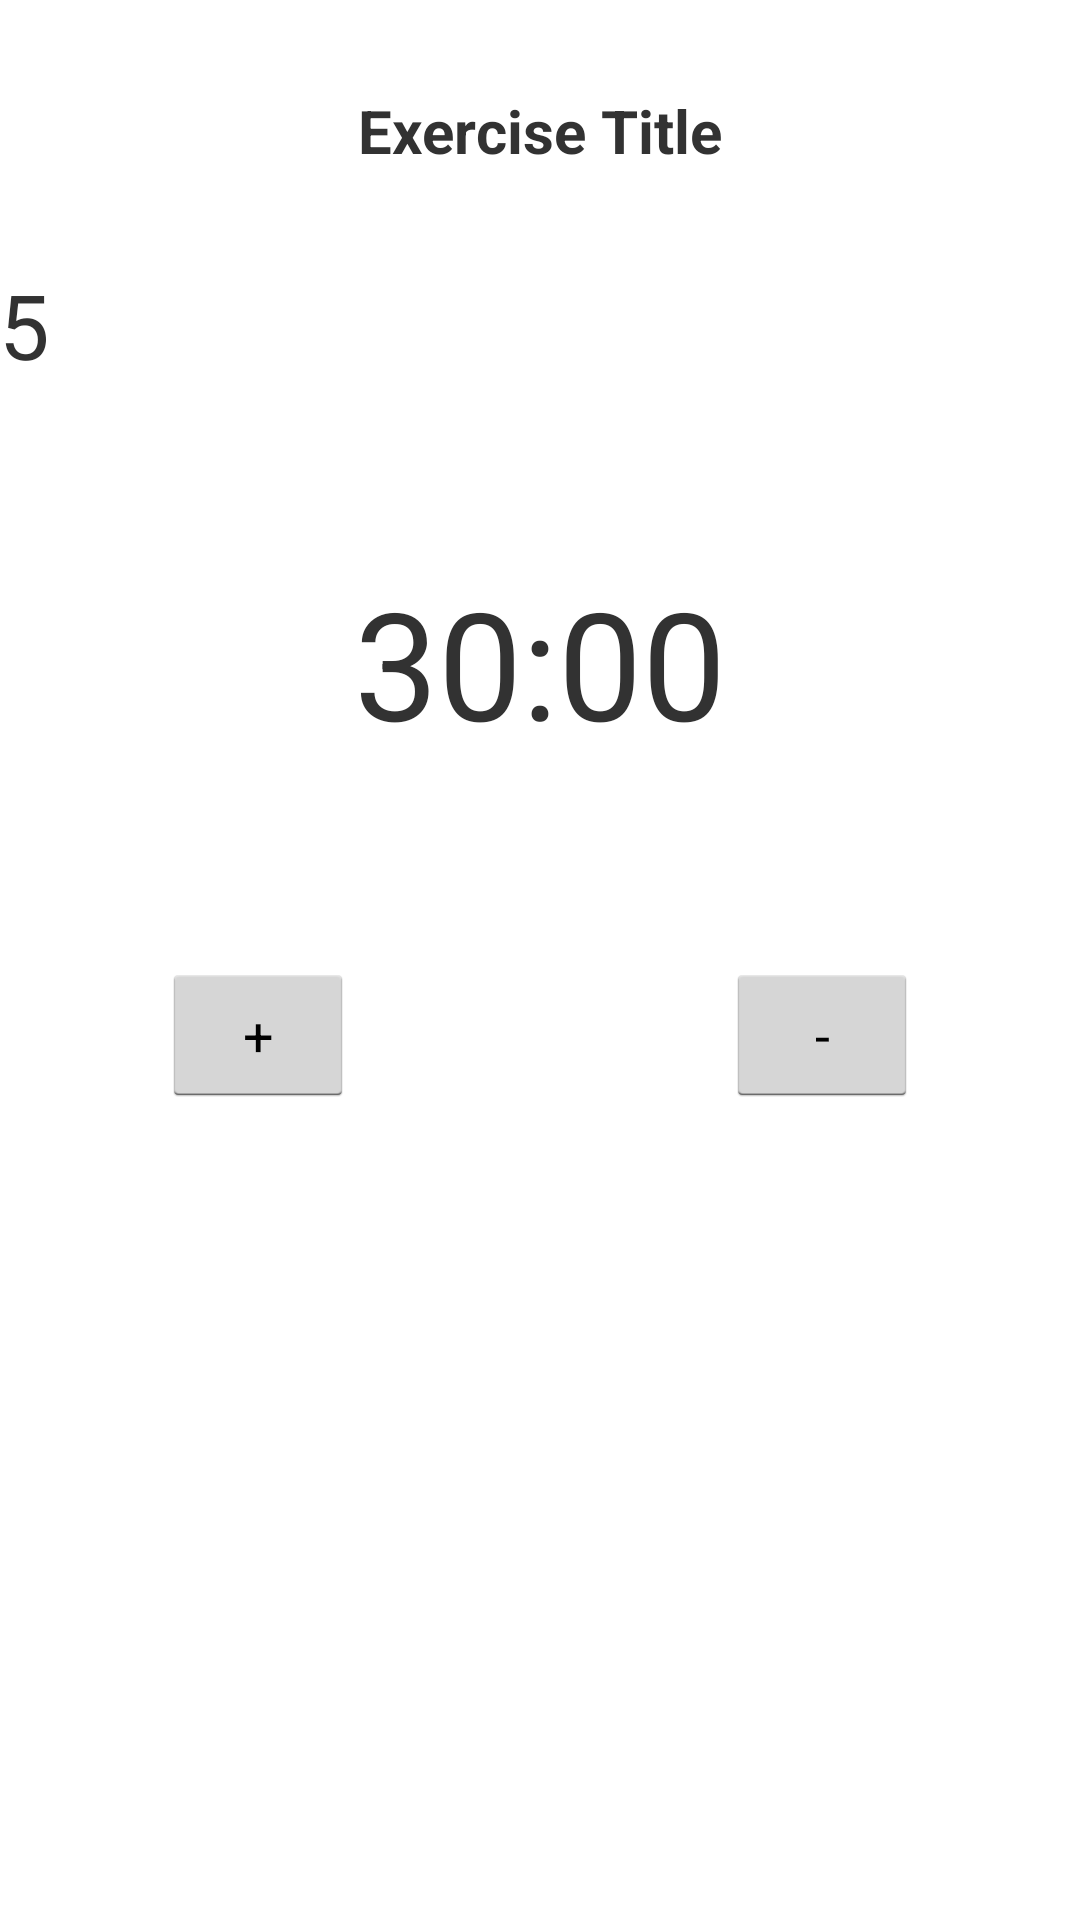

This screen was rendered from an Android layout file. Write that file and the resources it references.
<!-- AndroidManifest.xml: application theme AppTheme -->
<!-- res/layout/activity_workout_go.xml -->
<RelativeLayout xmlns:android="http://schemas.android.com/apk/res/android"
    xmlns:tools="http://schemas.android.com/tools" android:layout_width="match_parent"
    android:layout_height="match_parent" android:paddingLeft="@dimen/activity_horizontal_margin"
    android:paddingRight="@dimen/activity_horizontal_margin"
    android:paddingTop="@dimen/activity_vertical_margin"
    android:paddingBottom="@dimen/activity_vertical_margin"
    tools:context="com.example.vic.project9myapp.WorkoutGo"
    android:id="@+id/workoutGoLayout">

    <TextView
        android:layout_width="wrap_content"
        android:layout_height="wrap_content"
        android:text="Exercise Title"
        android:id="@+id/exerciseTextView"
        android:textSize="20sp"
        android:textStyle="bold"
        android:layout_alignParentTop="true"
        android:layout_centerHorizontal="true"
        android:layout_marginTop="30dp" />

    <TextView
        android:layout_width="wrap_content"
        android:layout_height="wrap_content"
        android:text="5"
        android:id="@+id/repsTextView"
        android:layout_below="@+id/exerciseTextView"
        android:layout_alignParentLeft="true"
        android:layout_alignParentStart="true"
        android:layout_marginTop="31dp"
        android:textSize="30sp" />

    <TextView
        android:layout_width="wrap_content"
        android:layout_height="wrap_content"
        android:text="30:00"
        android:id="@+id/restTimeTextView"
        android:layout_below="@+id/repsTextView"
        android:layout_centerHorizontal="true"
        android:layout_marginTop="59dp"
        android:textSize="50sp" />

    <Button
        android:layout_width="wrap_content"
        android:layout_height="wrap_content"
        android:text="+"
        android:id="@+id/plusButton"
        android:layout_marginTop="67dp"
        android:layout_below="@+id/restTimeTextView"
        android:layout_toLeftOf="@+id/restTimeTextView"
        android:layout_toStartOf="@+id/restTimeTextView" />

    <Button
        android:layout_width="wrap_content"
        android:layout_height="wrap_content"
        android:text="-"
        android:id="@+id/minusButton"
        android:layout_alignTop="@+id/plusButton"
        android:layout_toRightOf="@+id/restTimeTextView"
        android:layout_toEndOf="@+id/restTimeTextView" />
</RelativeLayout>
<!-- resources referenced by this layout -->
<resources>
  <style name="AppTheme" parent="AppBaseTheme">
  
      </style>
  <style name="AppBaseTheme" parent="android:Theme.Light">
          
      </style>
</resources>
